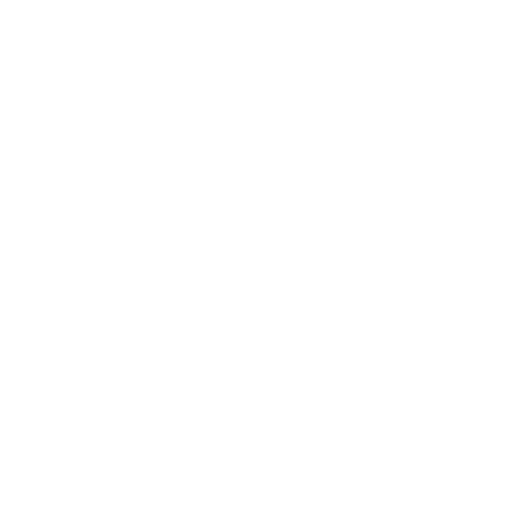
t = 0.00 s
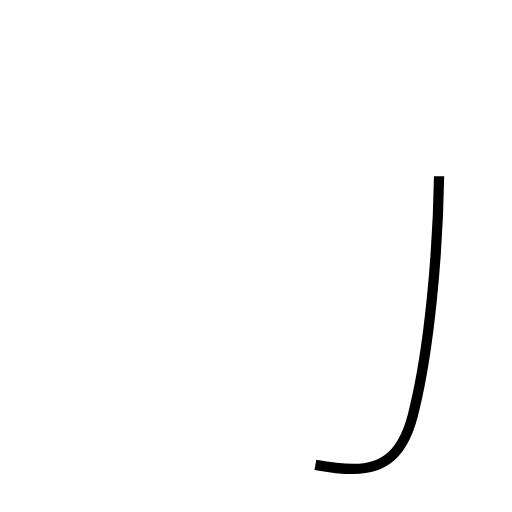
t = 1.08 s
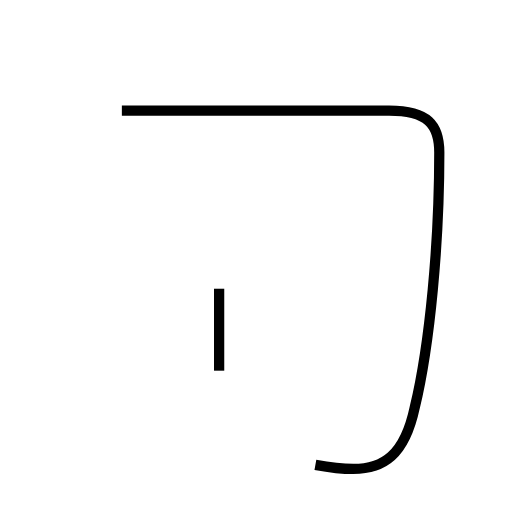
t = 2.39 s
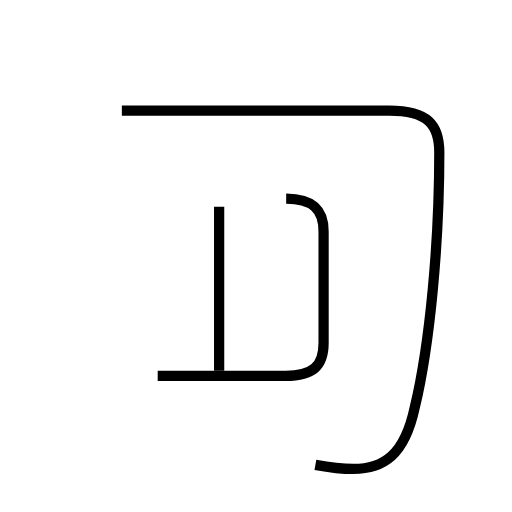
t = 3.67 s
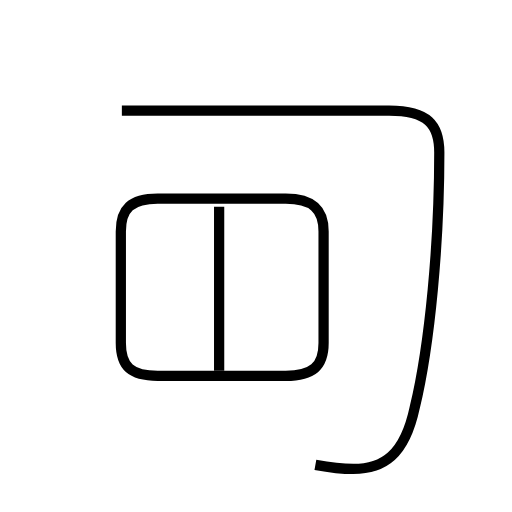
t = 4.71 s
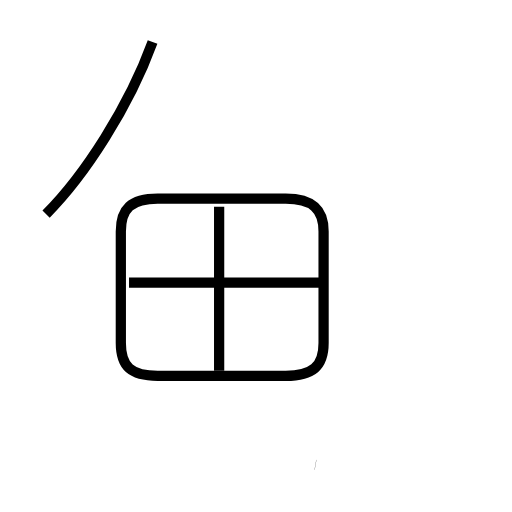
t = 5.88 s

The animated SVG that drew these frames (rendered in a browser with its animation timeline set to each time). Animation: 5 SMIL elements (animate=5); one cycle of 5.88 s.

<?xml version='1.0' encoding='utf-8'?>
<svg viewBox="0.0 -6.0 50.0 50.0" version="1.1" xmlns="http://www.w3.org/2000/svg"><rect x="-1000" y="-1000" width="2000" height="2000" stroke="white" fill="white" /><g style="fill:none;stroke:#000000;stroke-width:1"><path d="M 30.8 1.4 C 31.9 1.6 33.2 1.8 34.5 1.8 C 37.4 1.8 39.5 0.5 40.5 -4.2 C 42.0 -10.4 42.9 -20.4 42.9 -29.1 C 42.9 -31.8 41.8 -33.2 38.0 -33.2 L 11.9 -33.2 " transform="translate(0.0 38.0)" stroke-dasharray="71.69572792701099" stroke-dashoffset="71.69572792701099"><animate attributeName="stroke-dashoffset" from="71.69572792701099" to="0" dur="2.1508718378103295s" begin="0s; anim_end.end" fill="freeze" id="anim0" /></path><path d="M 21.4 -7.8 L 21.4 -23.8 " transform="translate(0.0 38.0)" stroke-dasharray="16.0" stroke-dashoffset="16.0"><animate attributeName="stroke-dashoffset" from="16.0" to="0" dur="0.48s" begin="anim0.end" fill="freeze" id="anim1" /></path><path d="M 15.4 -7.3 L 27.9 -7.3 C 30.5 -7.3 31.6 -8.2 31.6 -10.5 L 31.6 -21.4 C 31.6 -23.6 30.5 -24.6 27.9 -24.6 L 15.4 -24.6 C 12.8 -24.6 11.8 -23.6 11.8 -21.4 L 11.8 -10.5 C 11.8 -8.2 12.8 -7.3 15.4 -7.3 Z " transform="translate(0.0 38.0)" stroke-dasharray="69.32967581579466" stroke-dashoffset="69.32967581579466"><animate attributeName="stroke-dashoffset" from="69.32967581579466" to="0" dur="2.07989027447384s" begin="anim1.end" fill="freeze" id="anim2" /></path><path d="M 31.7 -16.4 L 12.6 -16.4 " transform="translate(0.0 38.0)" stroke-dasharray="19.1" stroke-dashoffset="19.1"><animate attributeName="stroke-dashoffset" from="19.1" to="0" dur="0.5730000000000001s" begin="anim2.end" fill="freeze" id="anim3" /></path><path d="M 4.5 -23.1 C 8.3 -26.9 12.6 -33.6 14.9 -39.9" transform="translate(0.0 38.0)" stroke-dasharray="19.891412910066858" stroke-dashoffset="19.891412910066858"><animate attributeName="stroke-dashoffset" from="19.891412910066858" to="0" dur="0.5967423873020057s" begin="anim3.end" fill="freeze" id="anim_end" /></path></g></svg>
